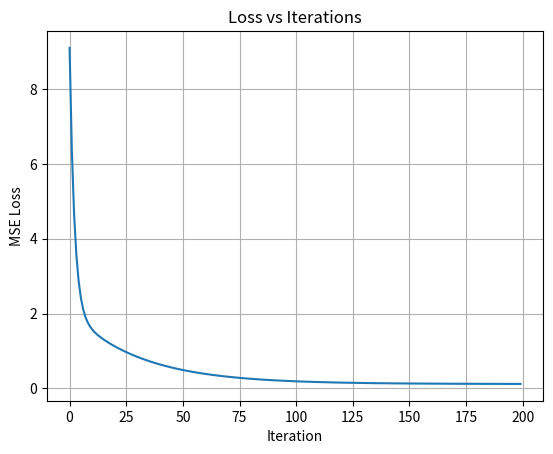

Here is the Python script that generated this plot:
import numpy as np
import matplotlib.pyplot as plt
import os

# Create output folder
os.makedirs("outputs", exist_ok=True)

# Synthetic Data Loading
np.random.seed(42)
X = 2 * np.random.rand(200, 1) # 200 samples, 1 feature
true_w, true_b = 5, -1.2
y = true_w * X[:, 0] + true_b + np.random.randn(200) * 0.5  # Add noise

# Data Preprocessing
X_b = np.c_[np.ones((len(X), 1)), X] # shape -> (200, 2)

# Model Initialization
theta = np.random.randn(2) # [bias, weight]
learning_rate = 0.1
n_iterations = 200
losses = []

# Batch Gradient Descent
for i in range(n_iterations):
    # Predictions
    y_pred = X_b.dot(theta)
    
    # Compute error
    error = y_pred - y
    
    # Compute MSE loss
    loss = (1 / (2 * len(X))) * np.sum(error**2)
    losses.append(loss)
    
    # Compute gradients
    gradients = (1 / len(X)) * X_b.T.dot(error)
    
    # Update parameters
    theta -= learning_rate * gradients

# Save Model Parameters
np.save("outputs/linreg_params.npy", theta)
print("Training Complete")
print(f"Final parameters: Bias={theta[0]:.3f}, Weight={theta[1]:.3f}")

# Plot Loss Curve
plt.plot(losses)
plt.title("Loss vs Iterations")
plt.xlabel("Iteration")
plt.ylabel("MSE Loss")
plt.grid(True)
plt.savefig("outputs/loss_plot.png")
plt.show()